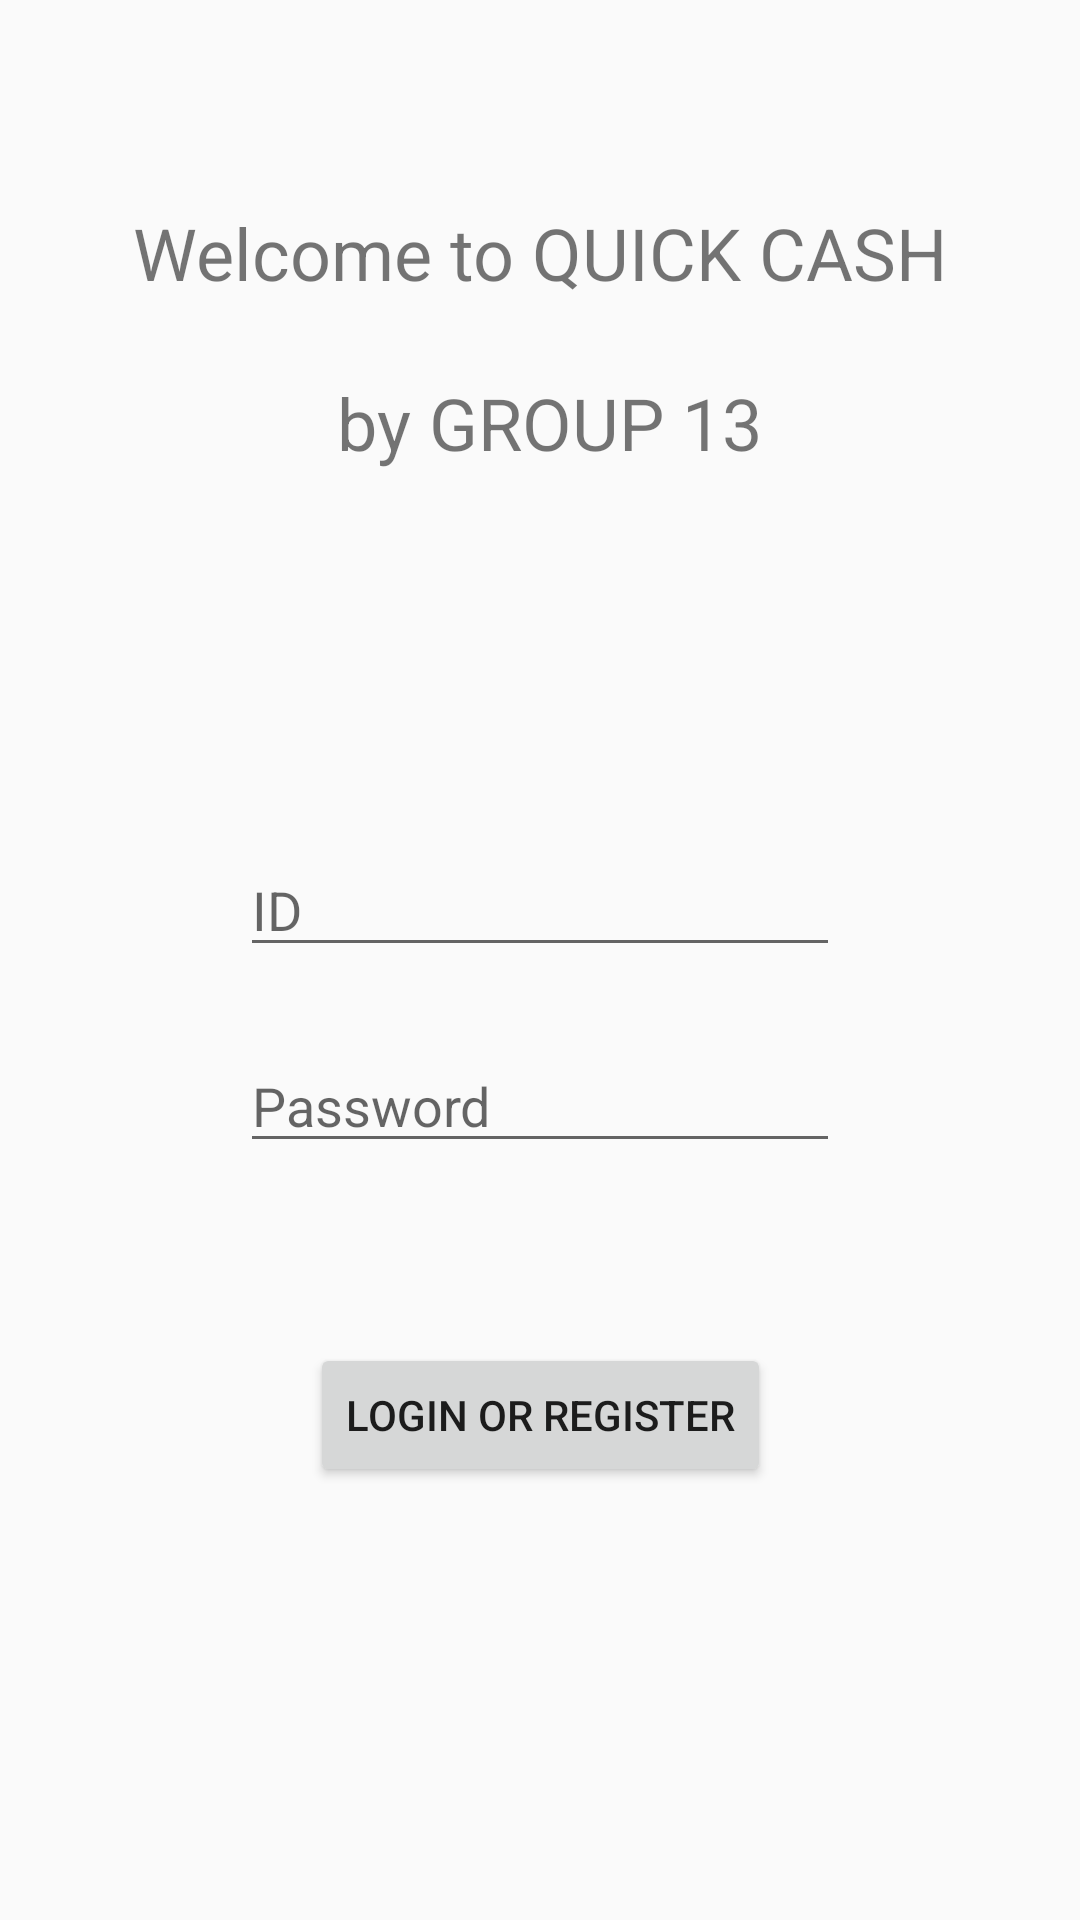

Layout XML and referenced resources for this Android screen:
<!-- AndroidManifest.xml: application theme Theme.AppCompat.Light.NoActionBar -->
<!-- res/layout/activity_main.xml -->
<?xml version="1.0" encoding="utf-8"?>
<androidx.constraintlayout.widget.ConstraintLayout xmlns:android="http://schemas.android.com/apk/res/android"
    xmlns:app="http://schemas.android.com/apk/res-auto"
    xmlns:tools="http://schemas.android.com/tools"
    android:layout_width="match_parent"
    android:layout_height="match_parent"
    tools:context=".MainActivity">

    <TextView
        android:id="@+id/welcomeLabel"
        android:layout_width="wrap_content"
        android:layout_height="wrap_content"
        android:layout_marginTop="68dp"
        android:text="@string/WELCOME_MSG"
        android:textAlignment="center"
        android:textSize="24sp"
        app:layout_constraintEnd_toEndOf="parent"
        app:layout_constraintStart_toStartOf="parent"
        app:layout_constraintTop_toTopOf="parent" />

    <EditText
        android:id="@+id/idField"
        android:layout_width="match_parent"
        android:layout_height="wrap_content"
        android:layout_marginTop="124dp"
        android:layout_marginHorizontal="80dp"
        android:inputType="text"
        android:hint="ID"
        app:layout_constraintEnd_toEndOf="parent"
        app:layout_constraintStart_toStartOf="parent"
        app:layout_constraintTop_toBottomOf="@+id/welcomeLabel" />

    <EditText
        android:id="@+id/passwordField"
        android:layout_width="match_parent"
        android:layout_height="wrap_content"
        android:layout_marginTop="24dp"
        android:layout_marginHorizontal="80dp"
        android:inputType="textPassword"
        android:hint="Password"
        app:layout_constraintEnd_toEndOf="parent"
        app:layout_constraintStart_toStartOf="parent"
        app:layout_constraintTop_toBottomOf="@+id/idField" />

    <Button
        android:id="@+id/loginButton"
        android:layout_width="wrap_content"
        android:layout_height="wrap_content"
        android:layout_marginTop="60dp"
        android:text="Login or Register"
        app:layout_constraintEnd_toEndOf="parent"
        app:layout_constraintStart_toStartOf="parent"
        app:layout_constraintTop_toBottomOf="@+id/passwordField" />

    <TextView
        android:id="@+id/statusText"
        android:layout_width="wrap_content"
        android:layout_height="wrap_content"
        android:text=""
        app:layout_constraintBottom_toTopOf="@+id/loginButton"
        app:layout_constraintEnd_toEndOf="parent"
        app:layout_constraintStart_toStartOf="parent"
        app:layout_constraintTop_toBottomOf="@+id/passwordField" />


</androidx.constraintlayout.widget.ConstraintLayout>
<!-- resources referenced by this layout -->
<resources>
  <string name="WELCOME_MSG">Welcome to QUICK CASH\n\n by GROUP 13</string>
</resources>
